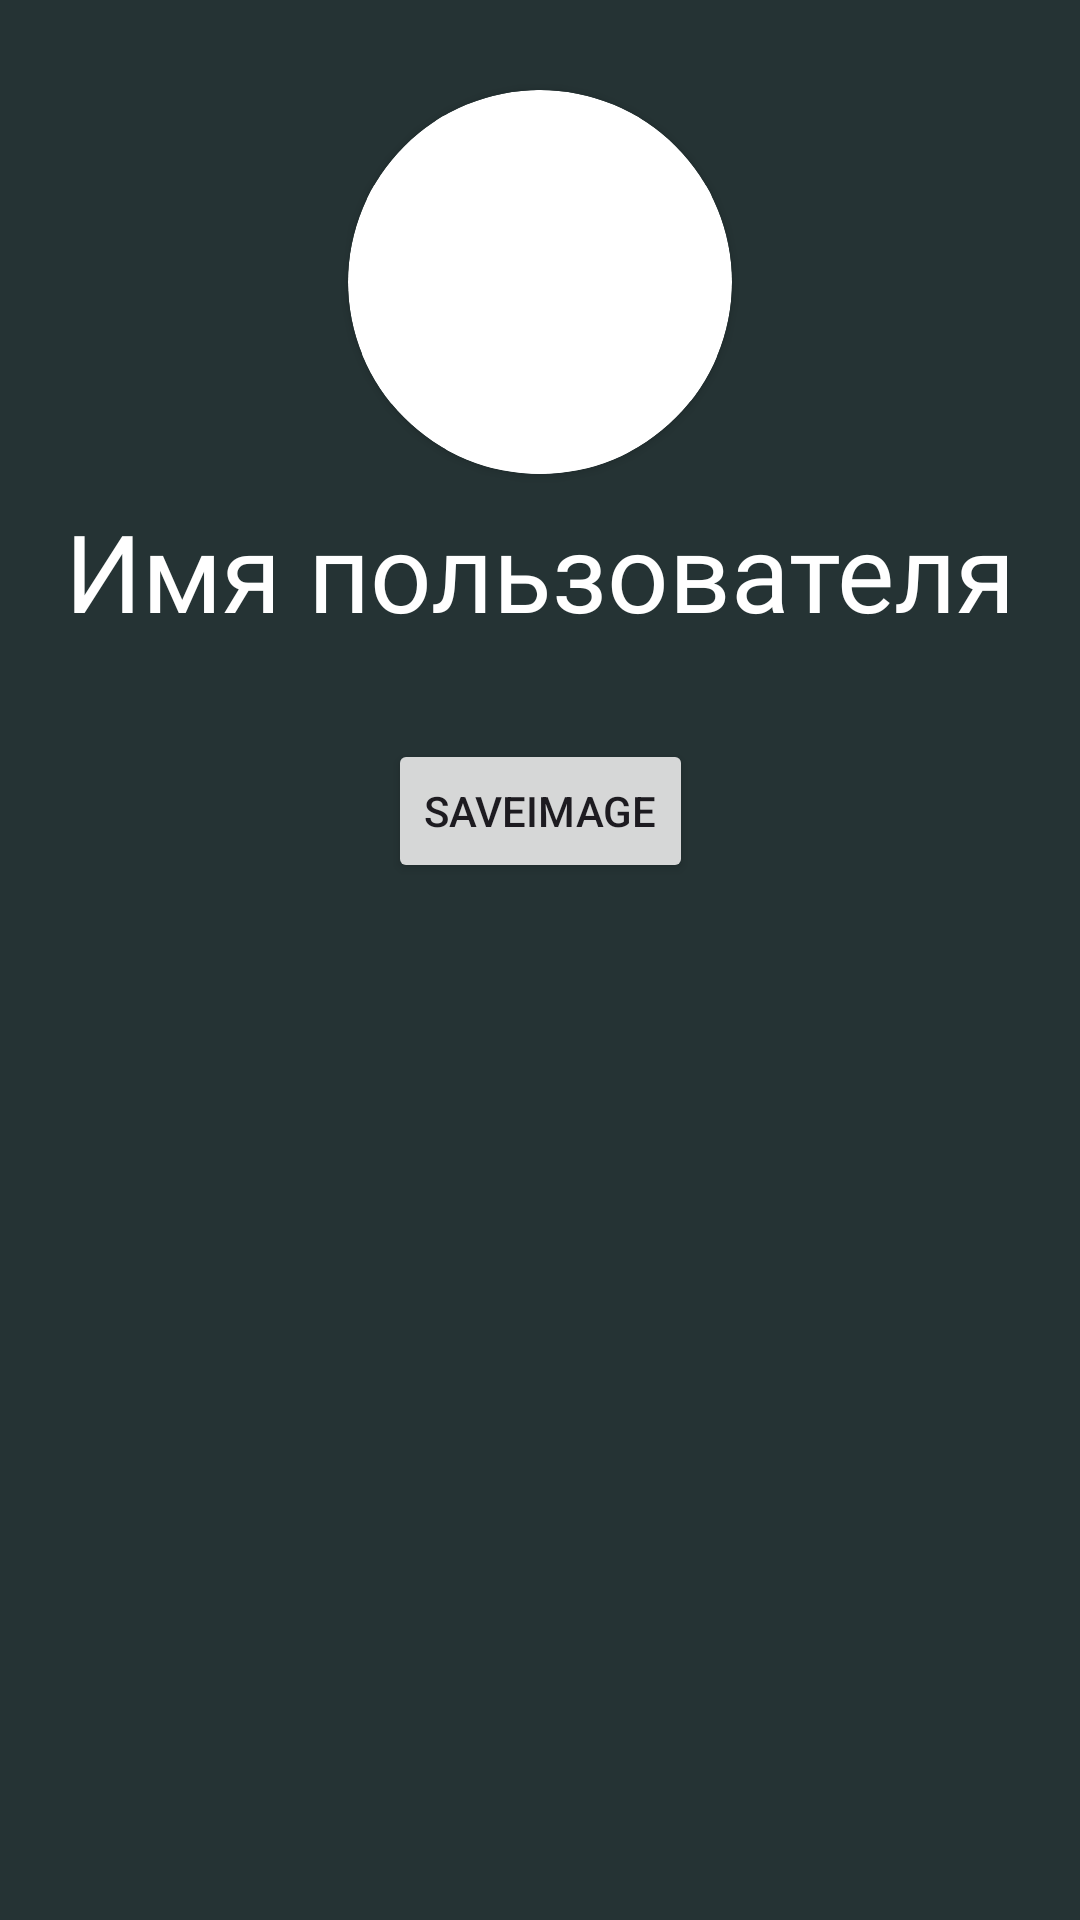

This screen was rendered from an Android layout file. Write that file and the resources it references.
<!-- AndroidManifest.xml: application theme Theme.MediationApp -->
<!-- res/layout/fragment_profile.xml -->
<?xml version="1.0" encoding="utf-8"?>
<androidx.constraintlayout.widget.ConstraintLayout xmlns:android="http://schemas.android.com/apk/res/android"
    xmlns:app="http://schemas.android.com/apk/res-auto"
    xmlns:tools="http://schemas.android.com/tools"
    android:layout_width="match_parent"
    android:background="#253334"
    android:layout_height="match_parent"
    tools:context=".ProfileFragment">

    <androidx.cardview.widget.CardView
        android:id="@+id/cardView2"
        android:layout_width="wrap_content"
        android:layout_height="wrap_content"
        android:layout_marginTop="30dp"
        app:cardCornerRadius="64dp"
        app:layout_constraintEnd_toEndOf="parent"
        app:layout_constraintStart_toStartOf="parent"
        app:layout_constraintTop_toTopOf="parent">

        <ImageView
            android:id="@+id/ivProfilePhoto"
            android:layout_width="128dp"
            android:layout_height="128dp"
            android:src="@drawable/home" />
    </androidx.cardview.widget.CardView>

    <TextView
        android:id="@+id/tvProfileName"
        android:layout_width="wrap_content"
        android:layout_height="wrap_content"
        android:layout_marginTop="8dp"
        android:fontFamily="@font/alegreya_sans_regular"
        android:text="Имя пользователя"
        android:textColor="#FFFFFF"
        android:textSize="36sp"
        app:layout_constraintEnd_toEndOf="@+id/cardView2"
        app:layout_constraintStart_toStartOf="@+id/cardView2"
        app:layout_constraintTop_toBottomOf="@+id/cardView2" />

    <Button
        android:id="@+id/btnProfileAddImage"
        android:layout_width="wrap_content"
        android:layout_height="wrap_content"
        android:layout_marginTop="32dp"
        android:text="SaveImage"
        app:layout_constraintEnd_toEndOf="@+id/tvProfileName"
        app:layout_constraintStart_toStartOf="@+id/tvProfileName"
        app:layout_constraintTop_toBottomOf="@+id/tvProfileName" />

    <androidx.recyclerview.widget.RecyclerView
        android:id="@+id/rvPhotos"
        android:layout_width="0dp"
        android:layout_height="0dp"
        android:layout_marginTop="32dp"
        android:paddingLeft="8dp"
        android:paddingTop="8dp"
        android:paddingBottom="8dp"
        app:layout_constraintBottom_toBottomOf="parent"
        app:layout_constraintEnd_toEndOf="parent"
        app:layout_constraintStart_toStartOf="parent"
        app:layout_constraintTop_toBottomOf="@+id/btnProfileAddImage" />

</androidx.constraintlayout.widget.ConstraintLayout>
<!-- resources referenced by this layout -->
<resources>
  <!-- drawable home: vector/xml drawable (drawable, 5472 chars, omitted) -->
  <style name="Theme.MediationApp" parent="Base.Theme.MediationApp" />
  <style name="Base.Theme.MediationApp" parent="Theme.Material3.DayNight.NoActionBar">
          
          
      </style>
</resources>
